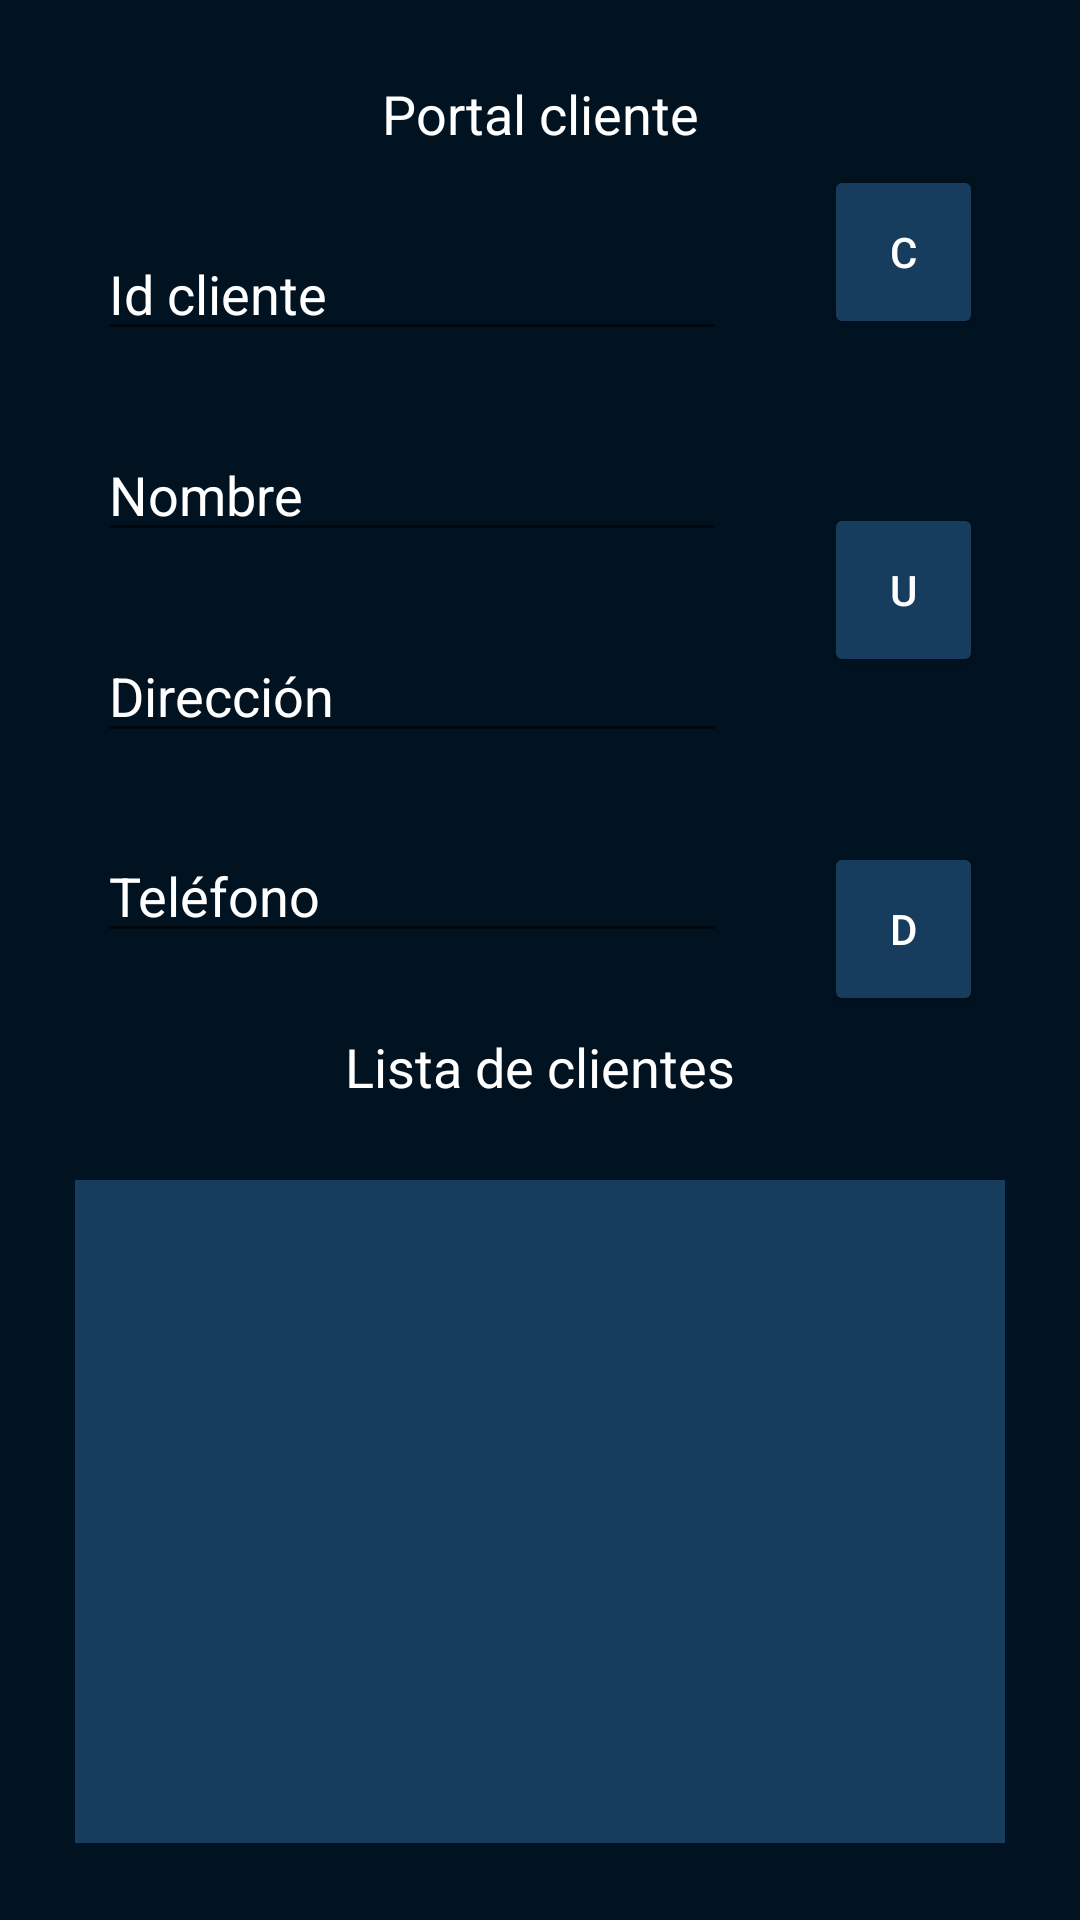

Android layout source for this screen:
<!-- AndroidManifest.xml: application theme Theme.AppCompat.Light.NoActionBar -->
<!-- res/layout/activity_main.xml -->
<?xml version="1.0" encoding="utf-8"?>
<androidx.constraintlayout.widget.ConstraintLayout xmlns:android="http://schemas.android.com/apk/res/android"
    xmlns:app="http://schemas.android.com/apk/res-auto"
    xmlns:tools="http://schemas.android.com/tools"
    android:layout_width="match_parent"
    android:layout_height="match_parent"
    android:background="#011220"
    tools:context=".MainActivity">

    <EditText
        android:id="@+id/etTelefono"
        android:layout_width="wrap_content"
        android:layout_height="wrap_content"
        android:ems="10"
        android:hint="Teléfono"
        android:inputType="textPersonName"
        android:textColor="#FFFFFF"
        android:textColorHint="#FFFFFF"
        app:layout_constraintBottom_toTopOf="@+id/textView"
        app:layout_constraintEnd_toStartOf="@+id/btnEliminar"
        app:layout_constraintHorizontal_bias="0.5"
        app:layout_constraintStart_toStartOf="parent"
        app:layout_constraintTop_toBottomOf="@+id/etDireccion" />

    <EditText
        android:id="@+id/etDireccion"
        android:layout_width="wrap_content"
        android:layout_height="wrap_content"
        android:ems="10"
        android:hint="Dirección"
        android:inputType="textPersonName"
        android:textColor="#FFFFFF"
        android:textColorHint="#FFFFFF"
        app:layout_constraintBottom_toTopOf="@+id/etTelefono"
        app:layout_constraintEnd_toStartOf="@+id/btnActualizar"
        app:layout_constraintHorizontal_bias="0.5"
        app:layout_constraintStart_toStartOf="parent"
        app:layout_constraintTop_toBottomOf="@+id/etNombre" />

    <EditText
        android:id="@+id/etNombre"
        android:layout_width="wrap_content"
        android:layout_height="wrap_content"
        android:ems="10"
        android:hint="Nombre"
        android:inputType="textPersonName"
        android:textColor="#FFFFFF"
        android:textColorHint="#FFFFFF"
        app:layout_constraintBottom_toTopOf="@+id/etDireccion"
        app:layout_constraintEnd_toStartOf="@+id/btnActualizar"
        app:layout_constraintHorizontal_bias="0.5"
        app:layout_constraintStart_toStartOf="parent"
        app:layout_constraintTop_toBottomOf="@+id/etId" />

    <Button
        android:id="@+id/btnEliminar"
        android:layout_width="53dp"
        android:layout_height="58dp"
        android:onClick="eliminar"
        android:text="D"
        android:textColor="#FFFFFF"
        app:backgroundTint="#163D5D"
        app:layout_constraintBottom_toTopOf="@+id/listvClientes"
        app:layout_constraintEnd_toEndOf="parent"
        app:layout_constraintHorizontal_bias="0.5"
        app:layout_constraintStart_toEndOf="@+id/etTelefono"
        app:layout_constraintTop_toBottomOf="@+id/btnActualizar" />

    <Button
        android:id="@+id/btnActualizar"
        android:layout_width="53dp"
        android:layout_height="58dp"
        android:onClick="actualizar"
        android:text="U"
        android:textColor="#FFFFFF"
        app:backgroundTint="#163D5D"
        app:layout_constraintBottom_toTopOf="@+id/btnEliminar"
        app:layout_constraintEnd_toEndOf="parent"
        app:layout_constraintHorizontal_bias="0.5"
        app:layout_constraintStart_toEndOf="@+id/etDireccion"
        app:layout_constraintTop_toBottomOf="@+id/btnCrear" />

    <Button
        android:id="@+id/btnCrear"
        android:layout_width="53dp"
        android:layout_height="58dp"
        android:onClick="crear"
        android:text="C"
        android:textColor="#FFFFFF"
        app:backgroundTint="#163D5D"
        app:layout_constraintBottom_toTopOf="@+id/btnActualizar"
        app:layout_constraintEnd_toEndOf="parent"
        app:layout_constraintHorizontal_bias="0.5"
        app:layout_constraintStart_toEndOf="@+id/etId"
        app:layout_constraintTop_toTopOf="parent"
        app:layout_constraintVertical_bias="0.762" />

    <TextView
        android:id="@+id/textView"
        android:layout_width="wrap_content"
        android:layout_height="wrap_content"
        android:text="Lista de clientes"
        android:textColor="#FFFFFF"
        android:textSize="18sp"
        app:layout_constraintBottom_toTopOf="@+id/listvClientes"
        app:layout_constraintEnd_toEndOf="parent"
        app:layout_constraintHorizontal_bias="0.5"
        app:layout_constraintStart_toStartOf="parent"
        app:layout_constraintTop_toBottomOf="@+id/etTelefono" />

    <TextView
        android:id="@+id/textView2"
        android:layout_width="wrap_content"
        android:layout_height="wrap_content"
        android:text="Portal cliente"
        android:textColor="#FFFFFF"
        android:textSize="18sp"
        app:layout_constraintBottom_toTopOf="@+id/etId"
        app:layout_constraintEnd_toEndOf="parent"
        app:layout_constraintHorizontal_bias="0.5"
        app:layout_constraintStart_toStartOf="parent"
        app:layout_constraintTop_toTopOf="parent" />

    <ListView
        android:id="@+id/listvClientes"
        android:layout_width="310dp"
        android:layout_height="221dp"
        android:background="#163D5D"
        app:layout_constraintBottom_toBottomOf="parent"
        app:layout_constraintEnd_toEndOf="parent"
        app:layout_constraintHorizontal_bias="0.5"
        app:layout_constraintStart_toStartOf="parent"
        app:layout_constraintTop_toBottomOf="@+id/textView" />

    <EditText
        android:id="@+id/etId"
        android:layout_width="wrap_content"
        android:layout_height="wrap_content"
        android:ems="10"
        android:hint="Id cliente"
        android:inputType="textPersonName"
        android:textColor="#FFFFFF"
        android:textColorHint="#FFFFFF"
        app:layout_constraintBottom_toTopOf="@+id/etNombre"
        app:layout_constraintEnd_toStartOf="@+id/btnCrear"
        app:layout_constraintHorizontal_bias="0.5"
        app:layout_constraintStart_toStartOf="parent"
        app:layout_constraintTop_toBottomOf="@+id/textView2" />

</androidx.constraintlayout.widget.ConstraintLayout>
<!-- resources referenced by this layout -->
<resources>

</resources>
